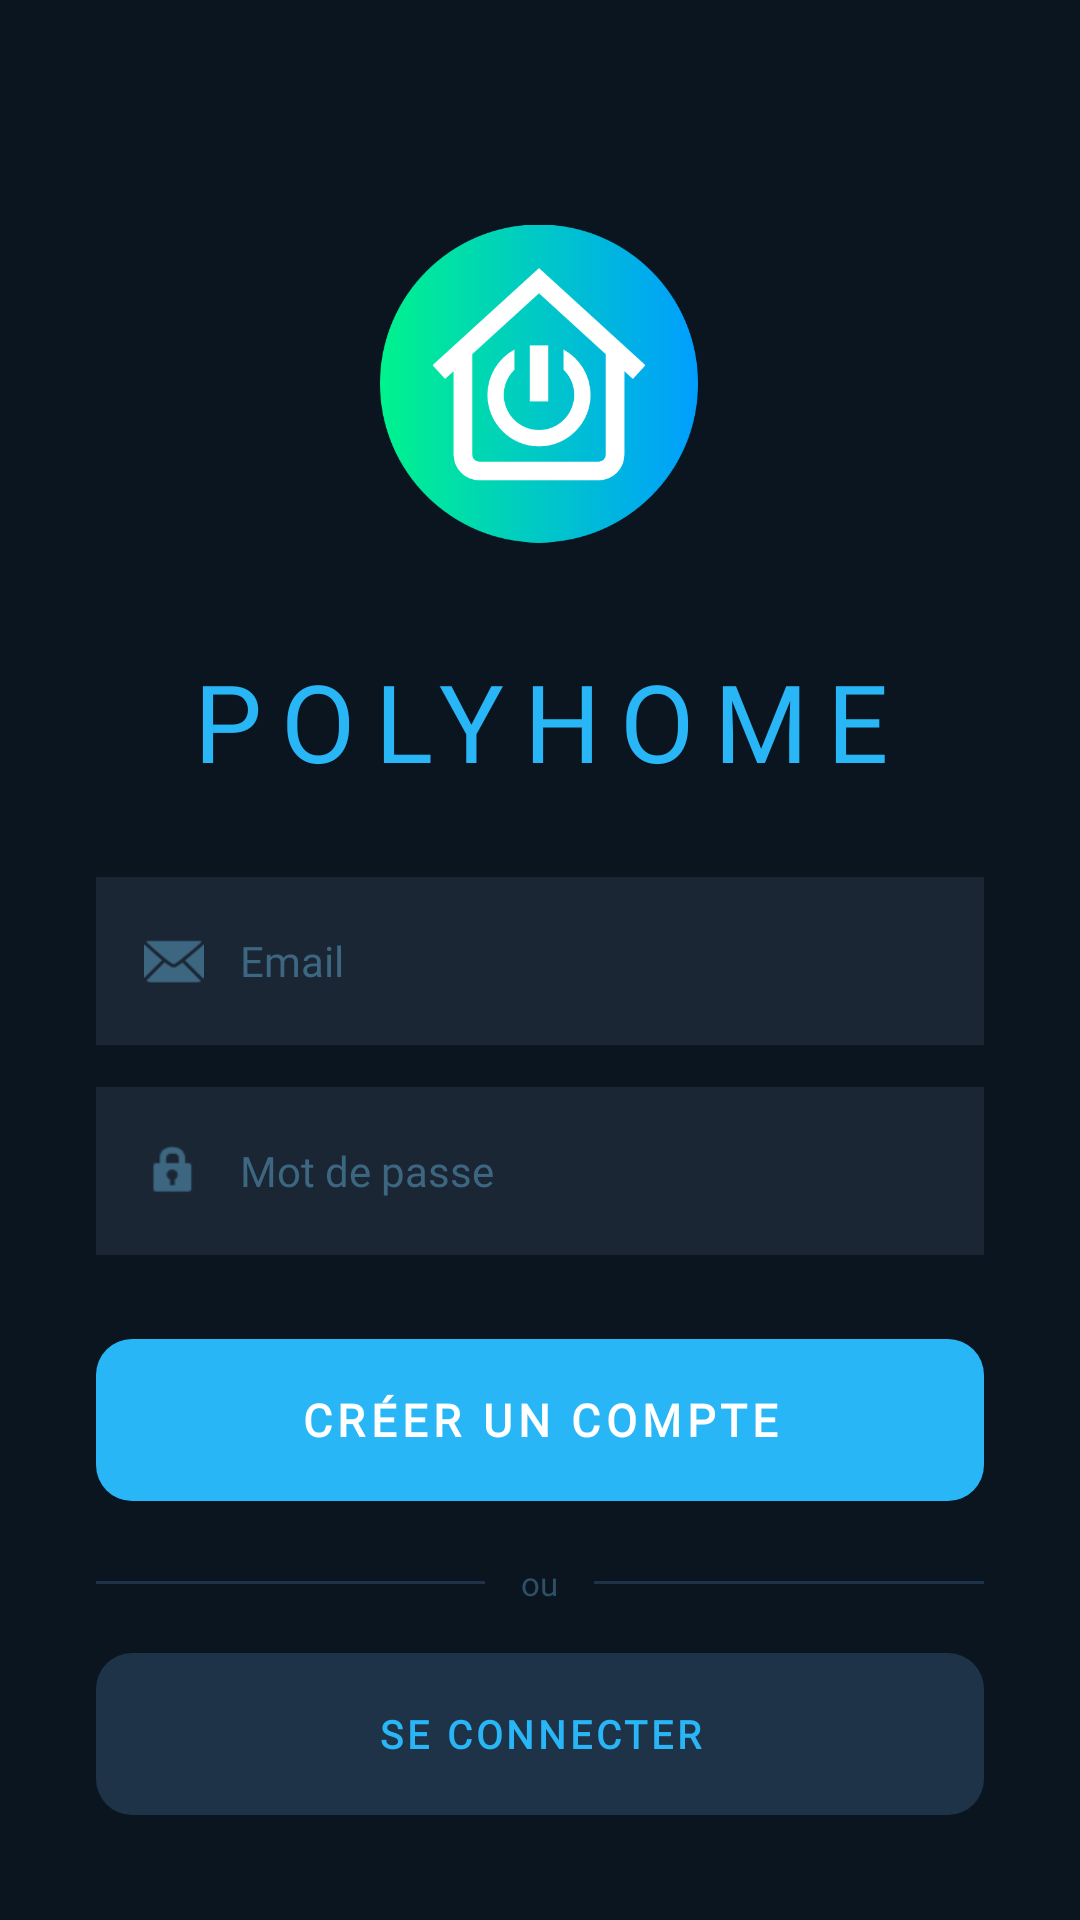

Here is an Android app screen rendered from its layout file. Give the layout XML and the strings, colors and styles it references.
<!-- AndroidManifest.xml: application theme Theme.PolyHome -->
<!-- res/layout/activity_register.xml -->
<?xml version="1.0" encoding="utf-8"?>
<androidx.constraintlayout.widget.ConstraintLayout xmlns:android="http://schemas.android.com/apk/res/android"
    xmlns:app="http://schemas.android.com/apk/res-auto"
    xmlns:tools="http://schemas.android.com/tools"
    android:id="@+id/main"
    android:layout_width="match_parent"
    android:layout_height="match_parent"
    android:background="#0A1520"
    tools:context=".ui.register.RegisterActivity">

    <ScrollView
        android:layout_width="0dp"
        android:layout_height="0dp"
        android:fillViewport="true"
        android:scrollbars="none"
        app:layout_constraintBottom_toBottomOf="parent"
        app:layout_constraintEnd_toEndOf="parent"
        app:layout_constraintStart_toStartOf="parent"
        app:layout_constraintTop_toTopOf="parent">

        <LinearLayout
            android:layout_width="match_parent"
            android:layout_height="wrap_content"
            android:gravity="center_horizontal"
            android:orientation="vertical"
            android:paddingHorizontal="32dp"
            android:paddingTop="60dp"
            android:paddingBottom="36dp">

            <FrameLayout
                android:layout_width="147dp"
                android:layout_height="136dp"
                android:layout_marginBottom="20dp">

                <ImageView
                    android:id="@+id/logoView"
                    android:layout_width="106dp"
                    android:layout_height="109dp"
                    android:layout_gravity="center"
                    android:contentDescription="@string/logo"
                    android:scaleType="fitCenter"
                    android:src="@drawable/logo_app" />
            </FrameLayout>

            <TextView
                android:id="@+id/titleView"
                android:layout_width="wrap_content"
                android:layout_height="wrap_content"
                android:layout_marginBottom="28dp"
                android:fontFamily="@font/aldrich"
                android:letterSpacing="0.18"
                android:text="@string/app_name"
                android:textAlignment="center"
                android:textAllCaps="true"
                android:textColor="#29B6F6"
                android:textSize="36sp" />

            <LinearLayout
                android:layout_width="match_parent"
                android:layout_height="56dp"
                android:layout_marginBottom="14dp"
                android:background="#1A2633"
                android:gravity="center_vertical"
                android:orientation="horizontal"
                android:paddingHorizontal="16dp">

                <ImageView
                    android:layout_width="20dp"
                    android:layout_height="20dp"
                    android:layout_marginEnd="12dp"
                    android:contentDescription="@null"
                    android:src="@android:drawable/ic_dialog_email"
                    app:tint="#3D6680" />

                <EditText
                    android:id="@+id/inputEmail"
                    android:layout_width="0dp"
                    android:layout_height="match_parent"
                    android:layout_weight="1"
                    android:background="@null"
                    android:fontFamily="@font/poppins"
                    android:hint="@string/email"
                    android:importantForAutofill="no"
                    android:inputType="textEmailAddress"
                    android:textColor="#C8DCF0"
                    android:textColorHint="#3D6680"
                    android:textSize="14sp" />
            </LinearLayout>

            <LinearLayout
                android:layout_width="match_parent"
                android:layout_height="56dp"
                android:layout_marginBottom="28dp"
                android:background="#1A2633"
                android:gravity="center_vertical"
                android:orientation="horizontal"
                android:paddingHorizontal="16dp">

                <ImageView
                    android:layout_width="20dp"
                    android:layout_height="20dp"
                    android:layout_marginEnd="12dp"
                    android:contentDescription="@null"
                    android:src="@android:drawable/ic_lock_idle_lock"
                    app:tint="#3D6680" />

                <EditText
                    android:id="@+id/inputPassword"
                    android:layout_width="0dp"
                    android:layout_height="match_parent"
                    android:layout_weight="1"
                    android:background="@null"
                    android:fontFamily="@font/poppins"
                    android:hint="@string/password"
                    android:importantForAutofill="no"
                    android:inputType="textPassword"
                    android:textColor="#C8DCF0"
                    android:textColorHint="#3D6680"
                    android:textSize="14sp" />
            </LinearLayout>

            <com.google.android.material.button.MaterialButton
                android:id="@+id/btnCreateAccount"
                style="@style/Widget.MaterialComponents.Button.UnelevatedButton"
                android:layout_width="match_parent"
                android:layout_height="54dp"
                android:layout_marginBottom="12dp"
                android:fontFamily="@font/aldrich"
                android:insetTop="0dp"
                android:insetBottom="0dp"
                android:letterSpacing="0.12"
                android:text="@string/create_account"
                android:textColor="@android:color/white"
                android:textSize="15sp"
                android:textStyle="bold"
                app:backgroundTint="#29B6F6"
                app:cornerRadius="12dp"
                tools:ignore="VisualLintButtonSize" />

            <LinearLayout
                android:layout_width="match_parent"
                android:layout_height="wrap_content"
                android:layout_marginVertical="8dp"
                android:gravity="center_vertical"
                android:orientation="horizontal">

                <View
                    android:layout_width="0dp"
                    android:layout_height="1dp"
                    android:layout_weight="1"
                    android:background="#1E3348" />

                <TextView
                    android:layout_width="wrap_content"
                    android:layout_height="wrap_content"
                    android:fontFamily="@font/poppins"
                    android:paddingHorizontal="12dp"
                    android:text="@string/or"
                    android:textColor="#2E4F66"
                    android:textSize="11sp" />

                <View
                    android:layout_width="0dp"
                    android:layout_height="1dp"
                    android:layout_weight="1"
                    android:background="#1E3348" />
            </LinearLayout>

            <com.google.android.material.button.MaterialButton
                android:id="@+id/btnBackToLogin"
                style="@style/Widget.MaterialComponents.Button.UnelevatedButton"
                android:layout_width="match_parent"
                android:layout_height="54dp"
                android:layout_marginTop="8dp"
                android:fontFamily="@font/poppins"
                android:insetTop="0dp"
                android:insetBottom="0dp"
                android:letterSpacing="0.10"
                android:text="@string/login"
                android:textColor="#29B6F6"
                android:textSize="13sp"
                android:textStyle="bold"
                app:backgroundTint="#1E3348"
                app:cornerRadius="12dp"
                tools:ignore="VisualLintButtonSize" />

        </LinearLayout>
    </ScrollView>

</androidx.constraintlayout.widget.ConstraintLayout>
<!-- resources referenced by this layout -->
<resources>
  <!-- drawable logo_app: png bitmap (drawable, 26806 bytes) -->
  <string name="app_name">PolyHome</string>
  <string name="create_account">Créer un compte</string>
  <string name="email">Email</string>
  <string name="login">Se connecter</string>
  <string name="logo">Logo</string>
  <string name="or">ou</string>
  <string name="password">Mot de passe</string>
  <style name="Theme.PolyHome" parent="Base.Theme.PolyHome" />
  <style name="Base.Theme.PolyHome" parent="Theme.Material3.DayNight.NoActionBar">
          
          
      </style>
</resources>
